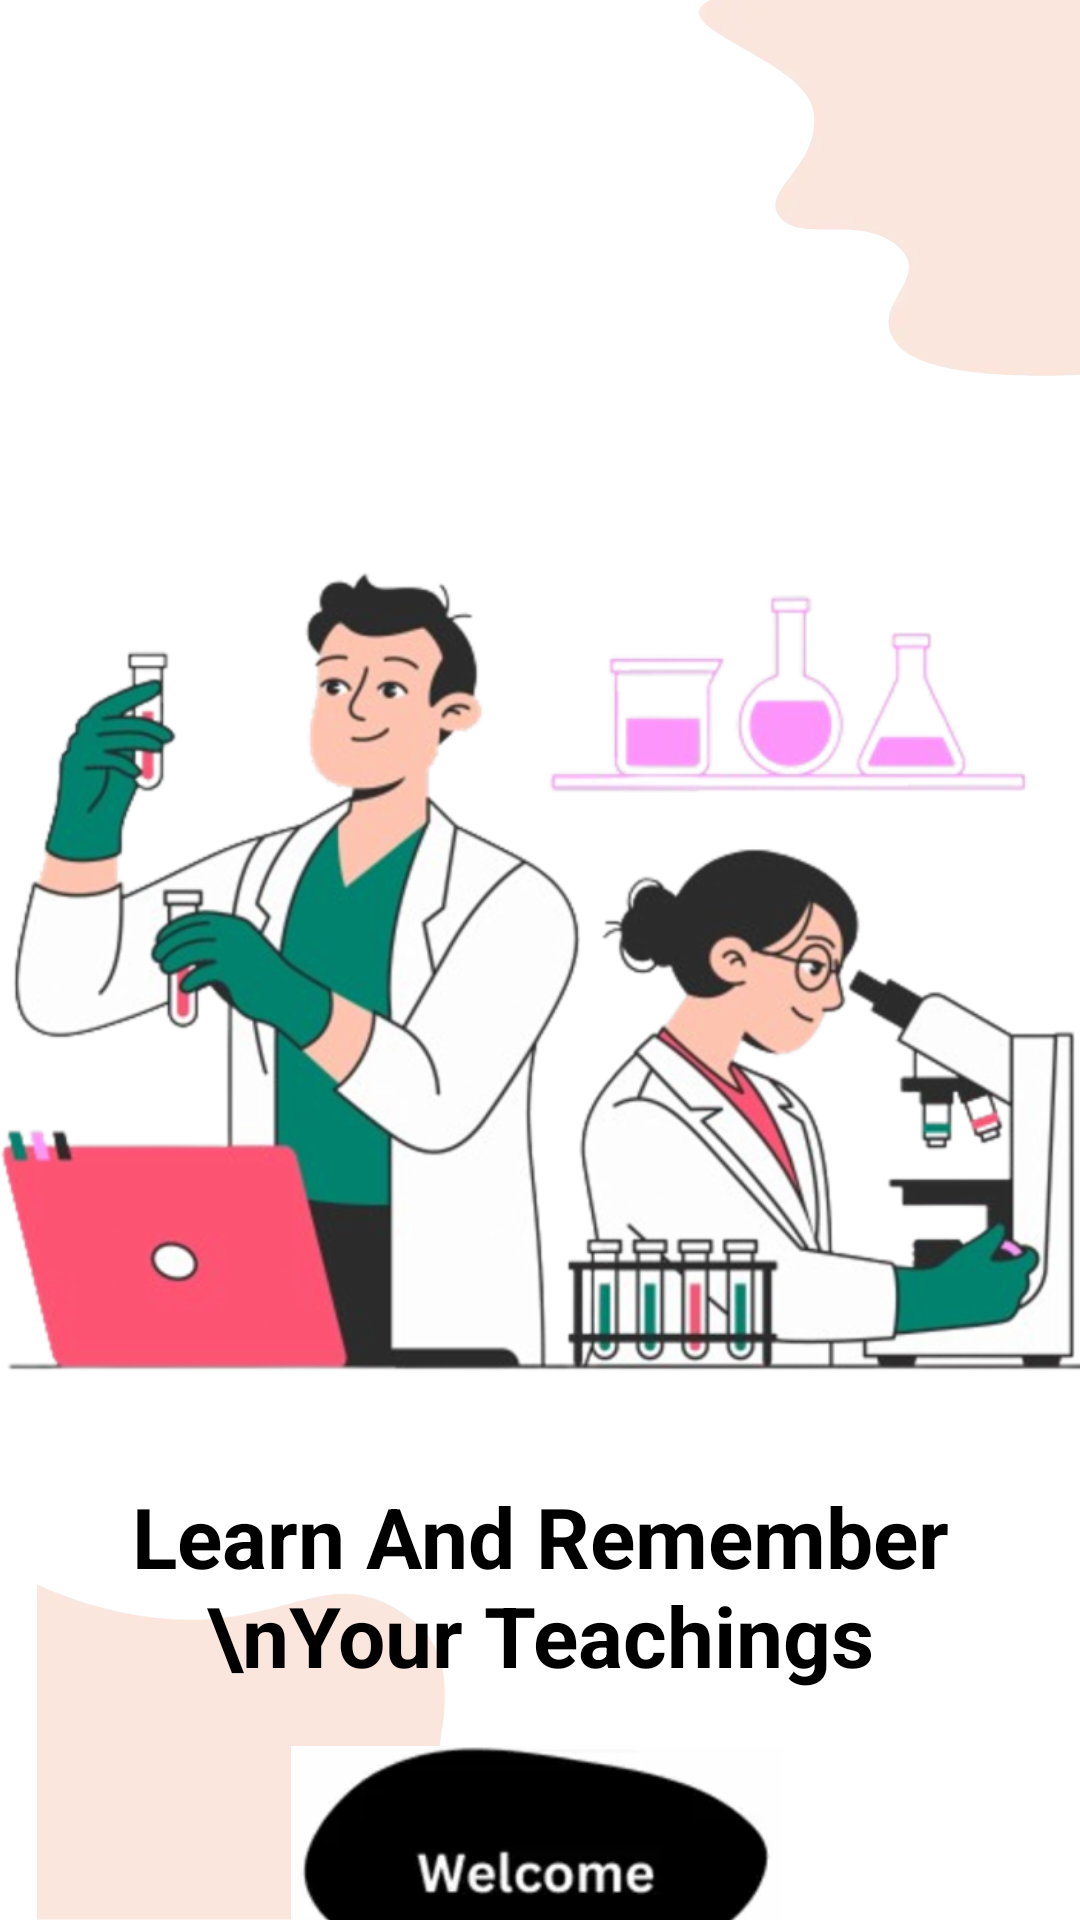

Android layout source for this screen:
<!-- AndroidManifest.xml: application theme Theme.BioStudy -->
<!-- res/layout/activity_intro.xml -->
<?xml version="1.0" encoding="utf-8"?>
<androidx.constraintlayout.widget.ConstraintLayout xmlns:android="http://schemas.android.com/apk/res/android"
    xmlns:app="http://schemas.android.com/apk/res-auto"
    xmlns:tools="http://schemas.android.com/tools"
    android:id="@+id/main"
    android:layout_width="match_parent"
    android:layout_height="match_parent"
    android:background="@color/white"
    tools:context=".Activity.IntroActivity">

    <ImageView
        android:id="@+id/imageView2"
        android:layout_width="wrap_content"
        android:layout_height="wrap_content"
        app:layout_constraintEnd_toEndOf="parent"
        app:layout_constraintTop_toTopOf="parent"
        app:srcCompat="@drawable/top_tight" />

    <ImageView
        android:id="@+id/imageView3"
        android:layout_width="173dp"
        android:layout_height="112dp"
        app:layout_constraintBottom_toBottomOf="parent"
        app:layout_constraintStart_toStartOf="parent"
        app:srcCompat="@drawable/bottom_left" />

    <ImageView
        android:id="@+id/imageView4"
        android:layout_width="488dp"
        android:layout_height="384dp"
        app:layout_constraintEnd_toEndOf="parent"
        app:layout_constraintStart_toStartOf="parent"
        app:layout_constraintTop_toBottomOf="@+id/imageView2"
        app:srcCompat="@drawable/logo" />

    <TextView
        android:id="@+id/textView"
        android:layout_width="wrap_content"
        android:layout_height="wrap_content"
        android:layout_marginTop="-20dp"
        android:text="Learn And Remember \nYour Teachings"
        android:textAlignment="center"
        android:textColor="@color/black"
        android:textSize="28sp"
        android:textStyle="bold"
        app:layout_constraintEnd_toEndOf="@+id/imageView4"
        app:layout_constraintStart_toStartOf="@+id/imageView4"
        app:layout_constraintTop_toBottomOf="@+id/imageView4" />

    <ImageView
        android:id="@+id/startbtn"
        android:layout_width="164dp"
        android:layout_height="164dp"
        android:layout_marginTop="-20dp"
        app:layout_constraintEnd_toEndOf="@+id/textView"
        app:layout_constraintHorizontal_bias="0.495"
        app:layout_constraintStart_toStartOf="@+id/textView"
        app:layout_constraintTop_toBottomOf="@+id/textView"
        app:srcCompat="@drawable/welcome" />

</androidx.constraintlayout.widget.ConstraintLayout>
<!-- resources referenced by this layout -->
<resources>
  <!-- drawable bottom_left: webp bitmap (drawable-hdpi, 1370 bytes) -->
  <!-- drawable logo: png bitmap (drawable-hdpi, 107744 bytes) -->
  <!-- drawable top_tight: webp bitmap (drawable-hdpi, 1236 bytes) -->
  <!-- drawable welcome: webp bitmap (drawable-hdpi, 1240 bytes) -->
  <style name="Theme.BioStudy" parent="Base.Theme.BioStudy" />
  <style name="Base.Theme.BioStudy" parent="Theme.Material3.DayNight.NoActionBar">
          
          <item name="colorPrimaryDark">@color/white</item>
          
      </style>
  <!-- not gathered from this repository: default colours our renderer supplied (Android Studio template values) -->
  <color name="black">#FF000000</color>
  <color name="white">#FFFFFFFF</color>
</resources>
